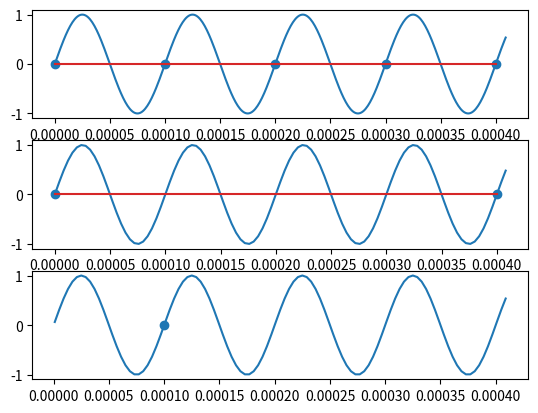

This chart was generated by the following Python code:
import numpy as np
import matplotlib.pyplot as plt


f=lambda x,f:np.sin(f*2*np.pi*x)
ens_freq=10000
ens=np.linspace(0,1,ens_freq)
ens=np.linspace(0,1,ens_freq)

gr=np.linspace(0,1,100*ens_freq)
decgra=gr[::4]
decgra=decgra[decgra<=4.1/ens_freq]

decgrb=gr[1::4]
decgrb=decgrb[decgrb<=4.1/ens_freq]
gr=gr[gr<=4.1/ens_freq]
ensa=ens[ens<=4.1/ens_freq]
dec_ens=ens[::4]
dec_ensb=ens[1::4]
dec_ensa=dec_ens[dec_ens<=4.1/ens_freq]
dec_ensb=dec_ensb[dec_ensb<=4.1/ens_freq]

axs, fig=plt.subplots(3)

fig[0].plot(gr,f(gr,ens_freq))
fig[0].stem(ensa,f(ensa,ens_freq))

fig[1].plot(decgra,f(decgra,ens_freq))
fig[1].stem(dec_ensa,f(dec_ensa,ens_freq))

fig[2].plot(decgrb,f(decgrb,ens_freq))
fig[2].stem(dec_ensb,f(dec_ensb,ens_freq))



plt.show()
